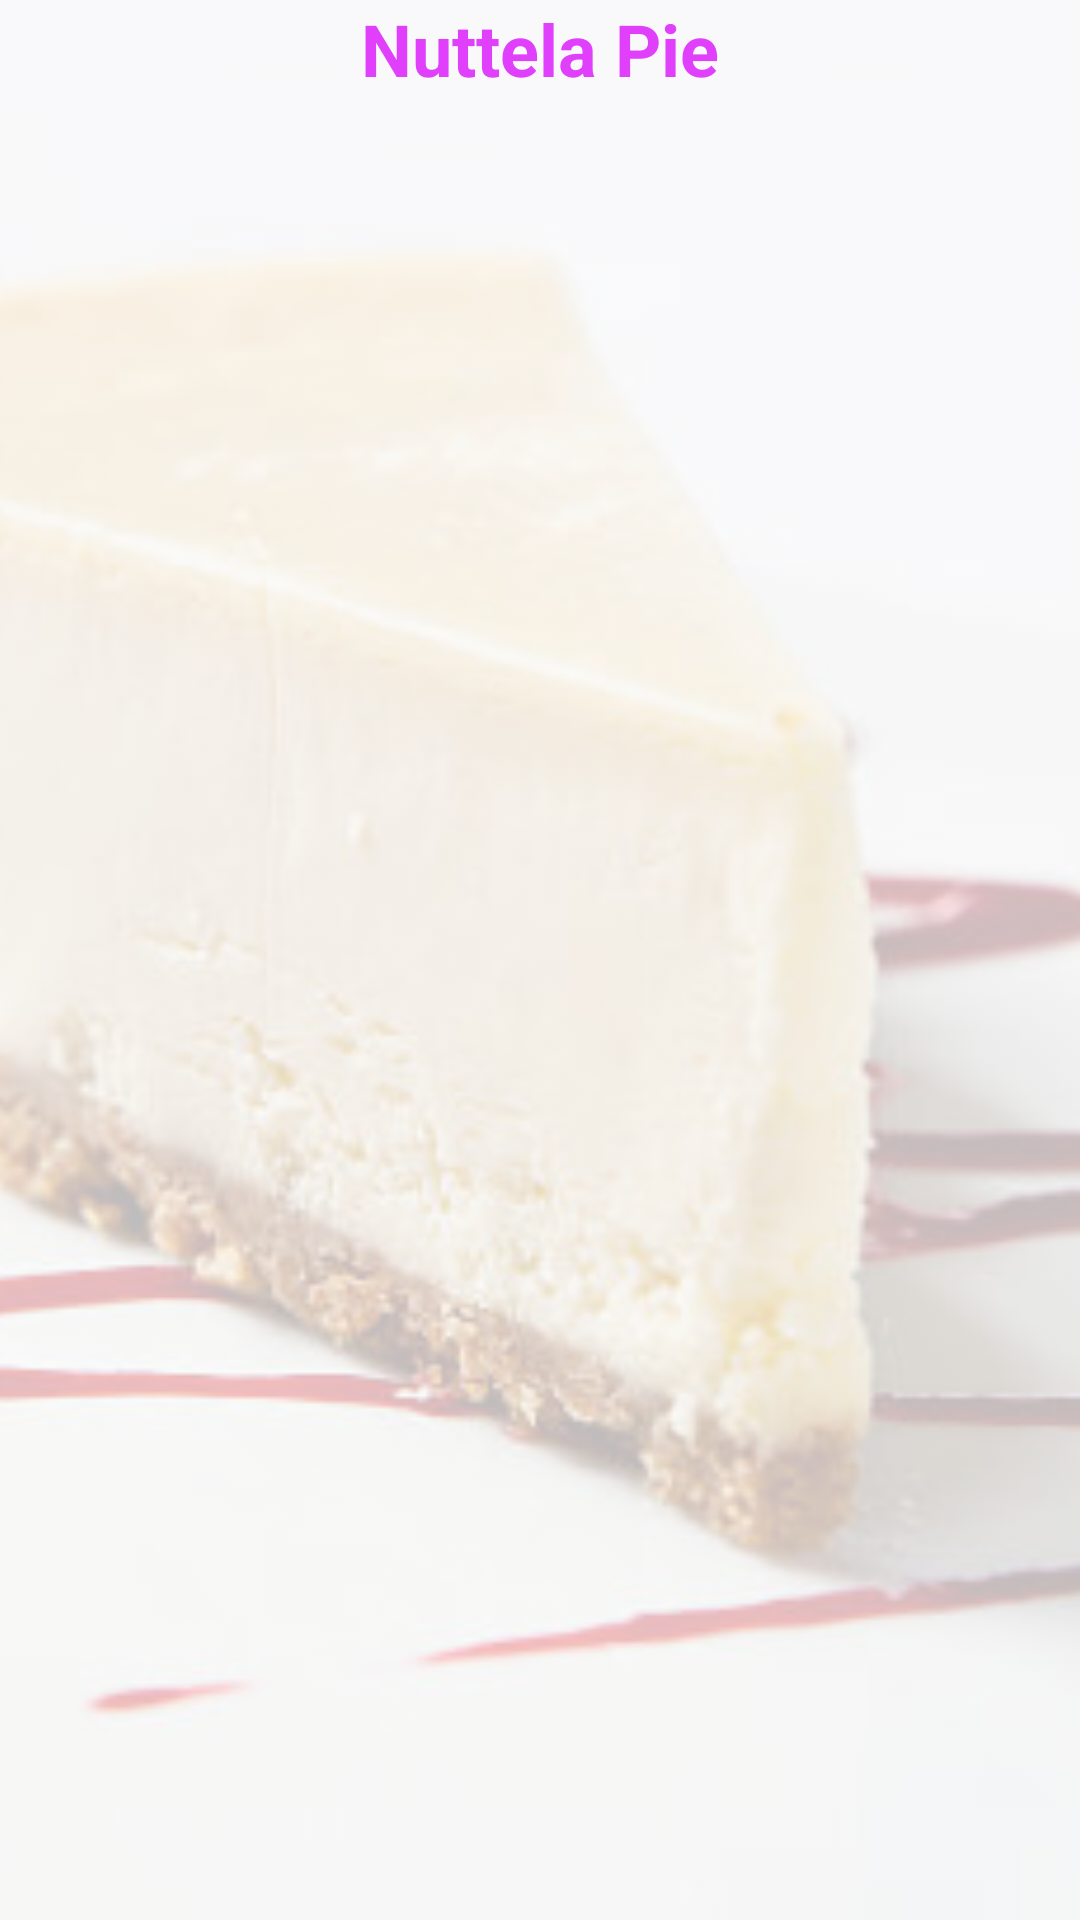

Layout XML and referenced resources for this Android screen:
<!-- AndroidManifest.xml: application theme AppTheme -->
<!-- res/layout/recipe_grid_view_widget.xml -->
<?xml version="1.0" encoding="utf-8"?>
<RelativeLayout android:layout_width="match_parent"
    android:layout_height="match_parent"
    xmlns:android="http://schemas.android.com/apk/res/android">

    <ImageView
        android:layout_width="match_parent"
        android:layout_height="match_parent"
        android:id="@+id/widget_recipe_image"
        android:src="@drawable/default_recipe"
        android:scaleType="centerCrop"
        android:alpha=".25"
        android:contentDescription="TODO" />

    <TextView
        android:layout_width="match_parent"
        android:layout_height="wrap_content"
        android:id="@+id/recipe_name_text_view"
        android:textAppearance="@style/Base.TextAppearance.AppCompat.Headline"
        android:textColor="@color/colorAccent"
        android:textStyle="bold"
        android:gravity="center"
        android:text="@string/recipe_name"
        />


    <GridView
        android:layout_width="match_parent"
        android:layout_height="match_parent"
        android:layout_below="@+id/recipe_name_text_view"
        android:numColumns="1"
        android:id="@+id/widget_recipe_grid_view"
        >
    </GridView>
</RelativeLayout>
<!-- resources referenced by this layout -->
<resources>
  <color name="colorAccent">#E040FB</color>
  <!-- drawable default_recipe: jpg bitmap (drawable, 23139 bytes) -->
  <string name="recipe_name">Nuttela Pie</string>
  <style name="AppTheme" parent="BaseTheme">
          <item name="colorPrimary">@color/colorPrimary</item>
          <item name="colorPrimaryDark">@color/colorPrimaryDark</item>
          <item name="colorAccent">@color/colorAccent</item>
          <item name="android:layoutDirection">ltr</item>
          
      </style>
  <style name="BaseTheme" parent="Theme.AppCompat.Light.DarkActionBar">
      </style>
  <color name="colorPrimary">#E91E63</color>
  <color name="colorPrimaryDark">#C2185B</color>
</resources>
